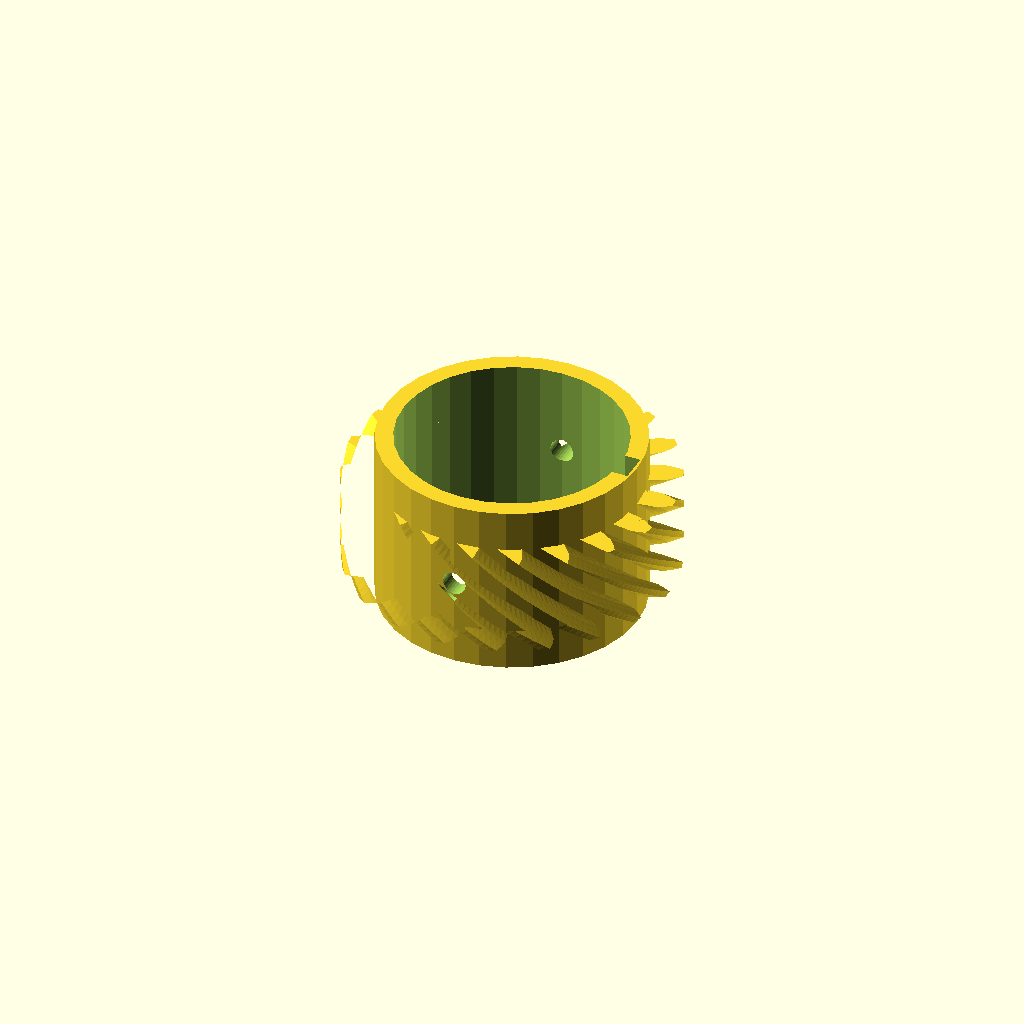
Cell 1: rendered with the file's own defaults.
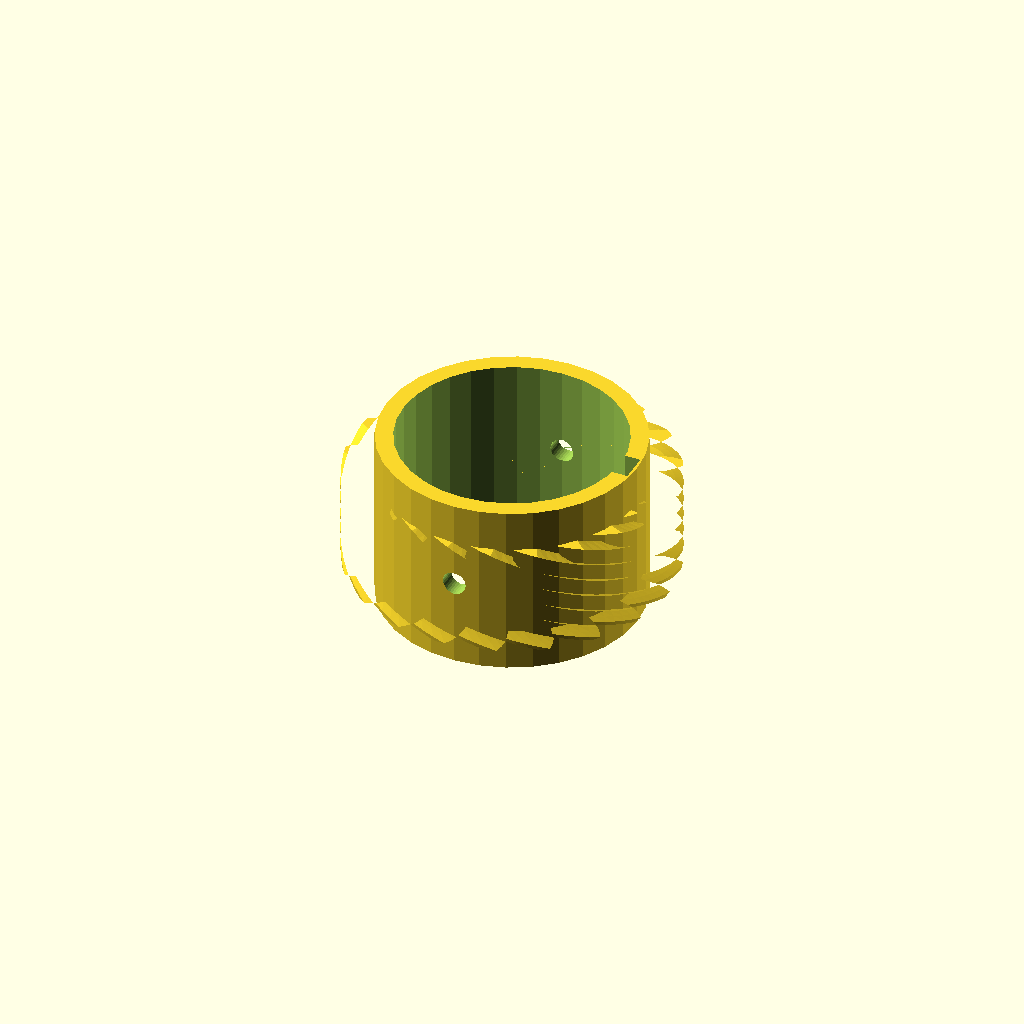
Cell 2: helix = 96 (everything else at default).
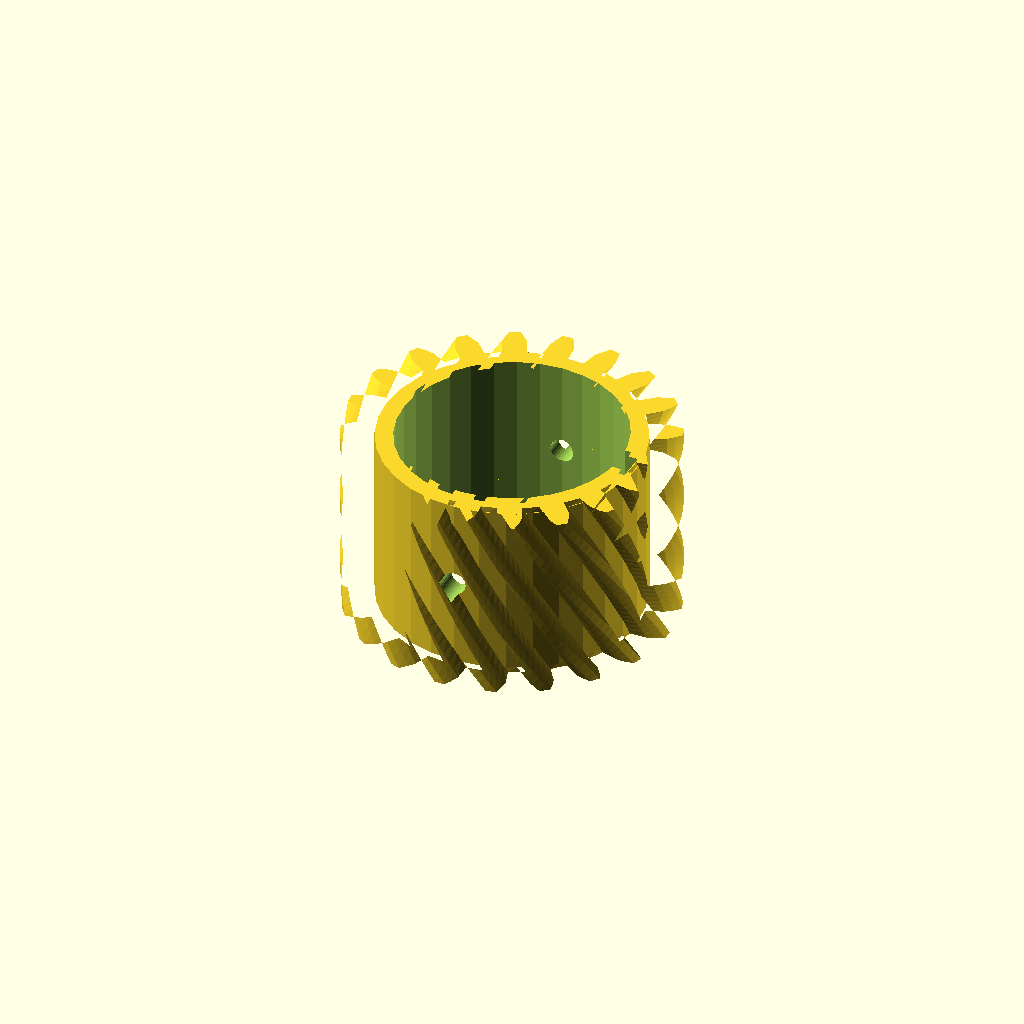
Cell 3 — rim_w set to 32, the other parameters unchanged.
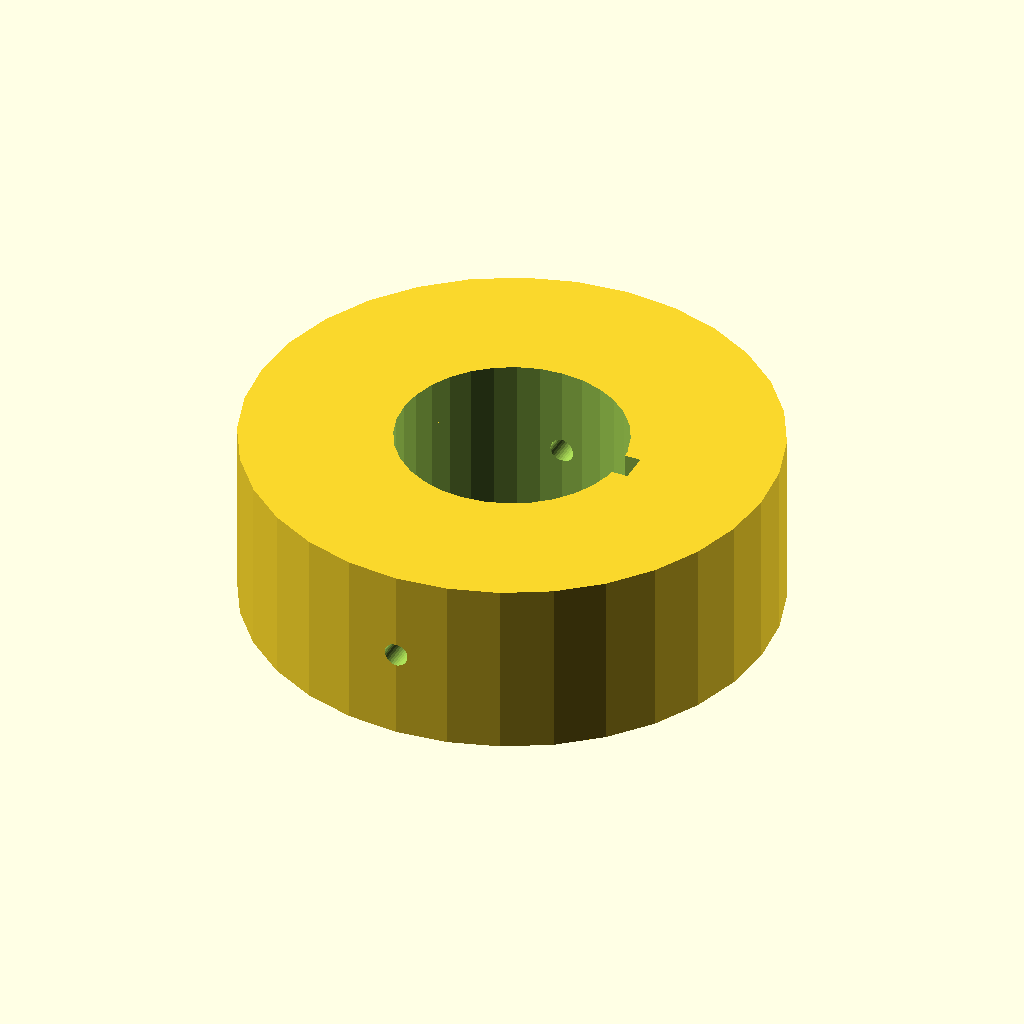
Cell 4: the same model with hub_r = 44.1.
All cells are drawn from one camera (rotation 55°, 0°, 25°, orthographic, colour scheme Cornfield), so only the parameter changes between them.
The OpenSCAD source (optional_data/data/gen3/wormwheels/part_0089.scad):
$fn = 32;

// ----------------------------------------------------------------------
// Worm wheel: z20 module 2.5, 48 degree helix, 30 mm hub
// ----------------------------------------------------------------------

// --- parameters (mm) ---
gear_module = 2.5;        // tooth module
teeth = 20;               // tooth count
helix = 48;               // helix angle of the rim
rim_w = 16;               // rim width
hub_r = 22.05;            // hub radius
hub_h = 30;               // hub height
bore_d = 38.1;            // hub bore
key_w = 5;                // keyway width
key_depth = 2.5;          // keyway depth
screw_d = 4;              // set screw thread

rim_profile = [[21.78, -2.039], [24.781, -2], [26.136, -1.536], [27.486, -0.868], [27.486, 0.868], [26.136, 1.536], [24.781, 2], [21.78, 2.039], [21.344, 4.791], [24.186, 5.756], [25.331, 6.616], [26.409, 7.668], [25.873, 9.32], [24.382, 9.537], [22.95, 9.559], [20.084, 8.67], [18.819, 11.152], [21.224, 12.948], [22.047, 14.12], [22.747, 15.453], [21.726, 16.859], [20.242, 16.605], [18.873, 16.184], [16.422, 14.451], [14.451, 16.422], [16.184, 18.873], [16.605, 20.242], [16.859, 21.726], [15.453, 22.747], [14.12, 22.047], [12.948, 21.224], [11.152, 18.819], [8.67, 20.084], [9.559, 22.95], [9.537, 24.382], [9.32, 25.873], [7.668, 26.409], [6.616, 25.331], [5.756, 24.186], [4.791, 21.344], [2.039, 21.78], [2, 24.781], [1.536, 26.136], [0.868, 27.486], [-0.868, 27.486], [-1.536, 26.136], [-2, 24.781], [-2.039, 21.78], [-4.791, 21.344], [-5.756, 24.186], [-6.616, 25.331], [-7.668, 26.409], [-9.32, 25.873], [-9.537, 24.382], [-9.559, 22.95], [-8.67, 20.084], [-11.152, 18.819], [-12.948, 21.224], [-14.12, 22.047], [-15.453, 22.747], [-16.859, 21.726], [-16.605, 20.242], [-16.184, 18.873], [-14.451, 16.422], [-16.422, 14.451], [-18.873, 16.184], [-20.242, 16.605], [-21.726, 16.859], [-22.747, 15.453], [-22.047, 14.12], [-21.224, 12.948], [-18.819, 11.152], [-20.084, 8.67], [-22.95, 9.559], [-24.382, 9.537], [-25.873, 9.32], [-26.409, 7.668], [-25.331, 6.616], [-24.186, 5.756], [-21.344, 4.791], [-21.78, 2.039], [-24.781, 2], [-26.136, 1.536], [-27.486, 0.868], [-27.486, -0.868], [-26.136, -1.536], [-24.781, -2], [-21.78, -2.039], [-21.344, -4.791], [-24.186, -5.756], [-25.331, -6.616], [-26.409, -7.668], [-25.873, -9.32], [-24.382, -9.537], [-22.95, -9.559], [-20.084, -8.67], [-18.819, -11.152], [-21.224, -12.948], [-22.047, -14.12], [-22.747, -15.453], [-21.726, -16.859], [-20.242, -16.605], [-18.873, -16.184], [-16.422, -14.451], [-14.451, -16.422], [-16.184, -18.873], [-16.605, -20.242], [-16.859, -21.726], [-15.453, -22.747], [-14.12, -22.047], [-12.948, -21.224], [-11.152, -18.819], [-8.67, -20.084], [-9.559, -22.95], [-9.537, -24.382], [-9.32, -25.873], [-7.668, -26.409], [-6.616, -25.331], [-5.756, -24.186], [-4.791, -21.344], [-2.039, -21.78], [-2, -24.781], [-1.536, -26.136], [-0.868, -27.486], [0.868, -27.486], [1.536, -26.136], [2, -24.781], [2.039, -21.78], [4.791, -21.344], [5.756, -24.186], [6.616, -25.331], [7.668, -26.409], [9.32, -25.873], [9.537, -24.382], [9.559, -22.95], [8.67, -20.084], [11.152, -18.819], [12.948, -21.224], [14.12, -22.047], [15.453, -22.747], [16.859, -21.726], [16.605, -20.242], [16.184, -18.873], [14.451, -16.422], [16.422, -14.451], [18.873, -16.184], [20.242, -16.605], [21.726, -16.859], [22.747, -15.453], [22.047, -14.12], [21.224, -12.948], [18.819, -11.152], [20.084, -8.67], [22.95, -9.559], [24.382, -9.537], [25.873, -9.32], [26.409, -7.668], [25.331, -6.616], [24.186, -5.756], [21.344, -4.791]];

difference() {
  union() {
    /* rim, twisted to stand in for the helical worm teeth */
    translate([0, 0, (hub_h - rim_w) / 2]) linear_extrude(height = rim_w, twist = helix, slices = 24) polygon(rim_profile);
    /* hub */
    cylinder(h = hub_h, d = 2 * hub_r);
  }
  /* bore */
  translate([0, 0, -2.5]) cylinder(h = hub_h + 5, d = bore_d);
  /* keyway, milled through the whole hub */
  translate([bore_d / 2 - key_depth, -key_w / 2, -2.5]) cube([key_depth + 2.5, key_w, hub_h + 5]);
  /* set screw hole straight through the hub wall */
  translate([0, -hub_r - 2.5, hub_h / 2]) rotate([-90, 0, 0]) cylinder(h = 2 * hub_r + 5, d = screw_d);
}
Parameter table extracted from the source (name, type, default, range or options):
gear_module: number, default 2.5
teeth: number, default 20
helix: number, default 48
rim_w: number, default 16
hub_r: number, default 22.05
hub_h: number, default 30
bore_d: number, default 38.1
key_w: number, default 5
key_depth: number, default 2.5
screw_d: number, default 4
